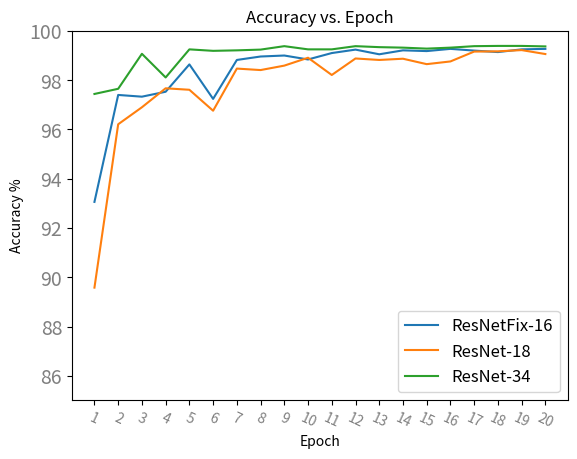
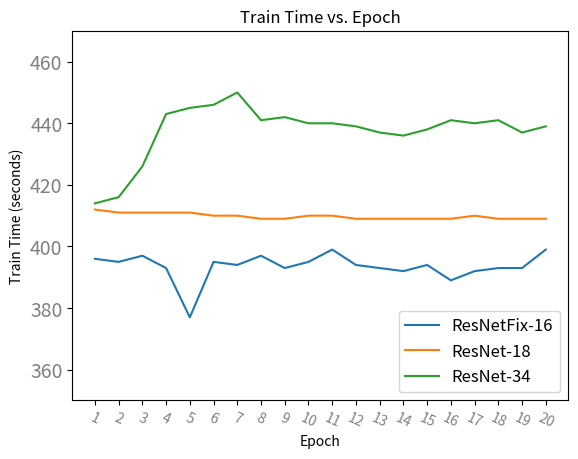

The script that saved these images, in order:
import datetime
import numpy as np
import pandas as pd
import matplotlib.pyplot as plt

"""
将实验结果从控制台日志手动输入到此，作图展示
"""
resnet34 = [97.44, 97.65, 99.07, 98.11, 99.25,
            99.19, 99.21, 99.24, 99.38, 99.25,
            99.25, 99.38, 99.34, 99.32, 99.28,
            99.32, 99.38, 99.39, 99.39, 99.37]

resnet18 = [89.58, 96.21, 96.90, 97.67, 97.61,
            96.76, 98.47, 98.41, 98.59, 98.91,
            98.21, 98.88, 98.82, 98.87, 98.65,
            98.76, 99.16, 99.17, 99.22, 99.06]

resnet_fix_16 = [93.06, 97.4, 97.33, 97.53, 98.64,
                 97.24, 98.82, 98.96, 99.0, 98.84,
                 99.1, 99.24, 99.05, 99.21, 99.18,
                 99.27, 99.2, 99.14, 99.25, 99.27]

# 训练精度
acc_data = np.array([resnet_fix_16, resnet18, resnet34]).T
df_acc = pd.DataFrame(
    data=acc_data,
    columns=['ResNetFix-16', 'ResNet-18', 'ResNet-34'])
# df_acc.to_excel("acc_data.xlsx")

xticks = [x for x in range(20)]
xticklabels = [x for x in range(1, 21)]
# 创建 Figure 和 Axes 对象
fig, ax = plt.subplots()
# 绘制每个数据系列的折线图
for column in df_acc.columns:
    ax.plot(df_acc.index, df_acc[column], label=column)
# 添加 x 轴和 y 轴标签，以及图表标题
ax.set_xlabel('Epoch')
ax.set_ylabel('Accuracy %')
ax.set_title('Accuracy vs. Epoch')

# 添加图例
ax.legend()
plt.legend(loc="lower right", fontsize=12)

# 设置坐标轴标签字体大小和颜色
plt.xticks(xticks, xticklabels,
           rotation=-25, size=10, color='grey')
plt.ylim(85, 100)
plt.yticks(size=14, color='grey')
plt.show()

##
rn34 = [datetime.timedelta(seconds=414, microseconds=182753),
        datetime.timedelta(seconds=416, microseconds=644896),
        datetime.timedelta(seconds=426, microseconds=909939),
        datetime.timedelta(seconds=443, microseconds=919553),
        datetime.timedelta(seconds=445, microseconds=219582),
        datetime.timedelta(seconds=446, microseconds=150045),
        datetime.timedelta(seconds=450, microseconds=112622),
        datetime.timedelta(seconds=441, microseconds=338888),
        datetime.timedelta(seconds=442, microseconds=297106),
        datetime.timedelta(seconds=440, microseconds=802610),
        datetime.timedelta(seconds=440, microseconds=309091),
        datetime.timedelta(seconds=439, microseconds=588401),
        datetime.timedelta(seconds=437, microseconds=872245),
        datetime.timedelta(seconds=436, microseconds=455169),
        datetime.timedelta(seconds=438, microseconds=344932),
        datetime.timedelta(seconds=441, microseconds=77437),
        datetime.timedelta(seconds=440, microseconds=345795),
        datetime.timedelta(seconds=441, microseconds=552564),
        datetime.timedelta(seconds=437, microseconds=891190),
        datetime.timedelta(seconds=439, microseconds=349393)]
rn18 = [datetime.timedelta(seconds=412, microseconds=369248),
        datetime.timedelta(seconds=411, microseconds=106749),
        datetime.timedelta(seconds=411, microseconds=469141),
        datetime.timedelta(seconds=411, microseconds=219478),
        datetime.timedelta(seconds=411, microseconds=407194),
        datetime.timedelta(seconds=410, microseconds=999488),
        datetime.timedelta(seconds=410, microseconds=320509),
        datetime.timedelta(seconds=409, microseconds=279872),
        datetime.timedelta(seconds=409, microseconds=774912),
        datetime.timedelta(seconds=410, microseconds=488870),
        datetime.timedelta(seconds=410, microseconds=74539),
        datetime.timedelta(seconds=409, microseconds=549470),
        datetime.timedelta(seconds=409, microseconds=396064),
        datetime.timedelta(seconds=409, microseconds=802804),
        datetime.timedelta(seconds=409, microseconds=390180),
        datetime.timedelta(seconds=409, microseconds=457001),
        datetime.timedelta(seconds=410, microseconds=279069),
        datetime.timedelta(seconds=409, microseconds=707980),
        datetime.timedelta(seconds=409, microseconds=822927),
        datetime.timedelta(seconds=409, microseconds=458393)]
rnf16 = [datetime.timedelta(seconds=396, microseconds=222335),
         datetime.timedelta(seconds=395, microseconds=128508),
         datetime.timedelta(seconds=397, microseconds=370855),
         datetime.timedelta(seconds=393, microseconds=572558),
         datetime.timedelta(seconds=377, microseconds=175626),
         datetime.timedelta(seconds=395, microseconds=294271),
         datetime.timedelta(seconds=394, microseconds=33340),
         datetime.timedelta(seconds=397, microseconds=922922),
         datetime.timedelta(seconds=393, microseconds=624634),
         datetime.timedelta(seconds=395, microseconds=701462),
         datetime.timedelta(seconds=399, microseconds=732879),
         datetime.timedelta(seconds=394, microseconds=279427),
         datetime.timedelta(seconds=393, microseconds=276947),
         datetime.timedelta(seconds=392, microseconds=152582),
         datetime.timedelta(seconds=394, microseconds=451411),
         datetime.timedelta(seconds=389, microseconds=155185),
         datetime.timedelta(seconds=392, microseconds=648483),
         datetime.timedelta(seconds=393, microseconds=561591),
         datetime.timedelta(seconds=393, microseconds=409318),
         datetime.timedelta(seconds=399, microseconds=219479)]

# 训练时间
train_time = np.array([
                     [x.seconds for x in rnf16],
                     [x.seconds for x in rn18],
                     [x.seconds for x in rn34]
]).T

df_train_time = pd.DataFrame(
    data=train_time,
    columns=['ResNetFix-16', 'ResNet-18', 'ResNet-34'])
# df_train_time.to_excel("train_time.xlsx")
xticks = [x for x in range(20)]
xticklabels = [x for x in range(1, 21)]
# 创建 Figure 和 Axes 对象
fig, ax = plt.subplots()
# 绘制每个数据系列的折线图
for column in df_train_time.columns:
    ax.plot(df_train_time.index, df_train_time[column], label=column)
# 添加 x 轴和 y 轴标签，以及图表标题
ax.set_xlabel('Epoch')
ax.set_ylabel('Train Time (seconds)')
ax.set_title('Train Time vs. Epoch')

# 添加图例
ax.legend()
plt.legend(loc="lower right", fontsize=12)

# 设置坐标轴标签字体大小和颜色
plt.xticks(xticks, xticklabels,
           rotation=-25, size=10, color='grey')
plt.ylim(350, 470)
plt.yticks(size=14, color='grey')
plt.show()

train_time_mean = train_time.mean(axis=0)
